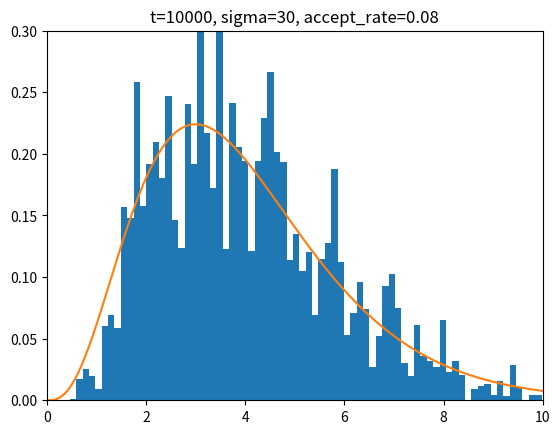

Write Python code to recreate this figure. (Note: this script raises an exception after producing the figure.)
import numpy as np
import matplotlib.pyplot as plt
import io
from tqdm import tqdm
from PIL import Image
from datetime import datetime as dt
from scipy.stats import gamma

def p(x):
    return (x**3)*np.exp(-x)

T=10000
sigma=30
accept=0
x=4
X=[]
for t in range(T):
    x_new=np.random.normal(x,sigma)
    u=np.random.random()
    if u<p(x_new)/p(x):
        accept+=1
    else:
        x_new=x
    X.append(x_new)
    x=x_new
plt.xlim(0,10)
plt.ylim(0,0.3)
title="t="+str(T)+", "
title+="sigma="+str(sigma)+", "
title+="accept_rate="+str(round(accept/T,2))
plt.title(title)
plt.hist(X,density=True,bins=100)
x_range=np.linspace(0,10,1000)
y_range=gamma(4).pdf(x_range)
plt.plot(x_range,y_range)
now=dt.now().strftime("%Y%m%d%H%M%S")
name="image/metropolis"+now+".png"
plt.savefig(name)
